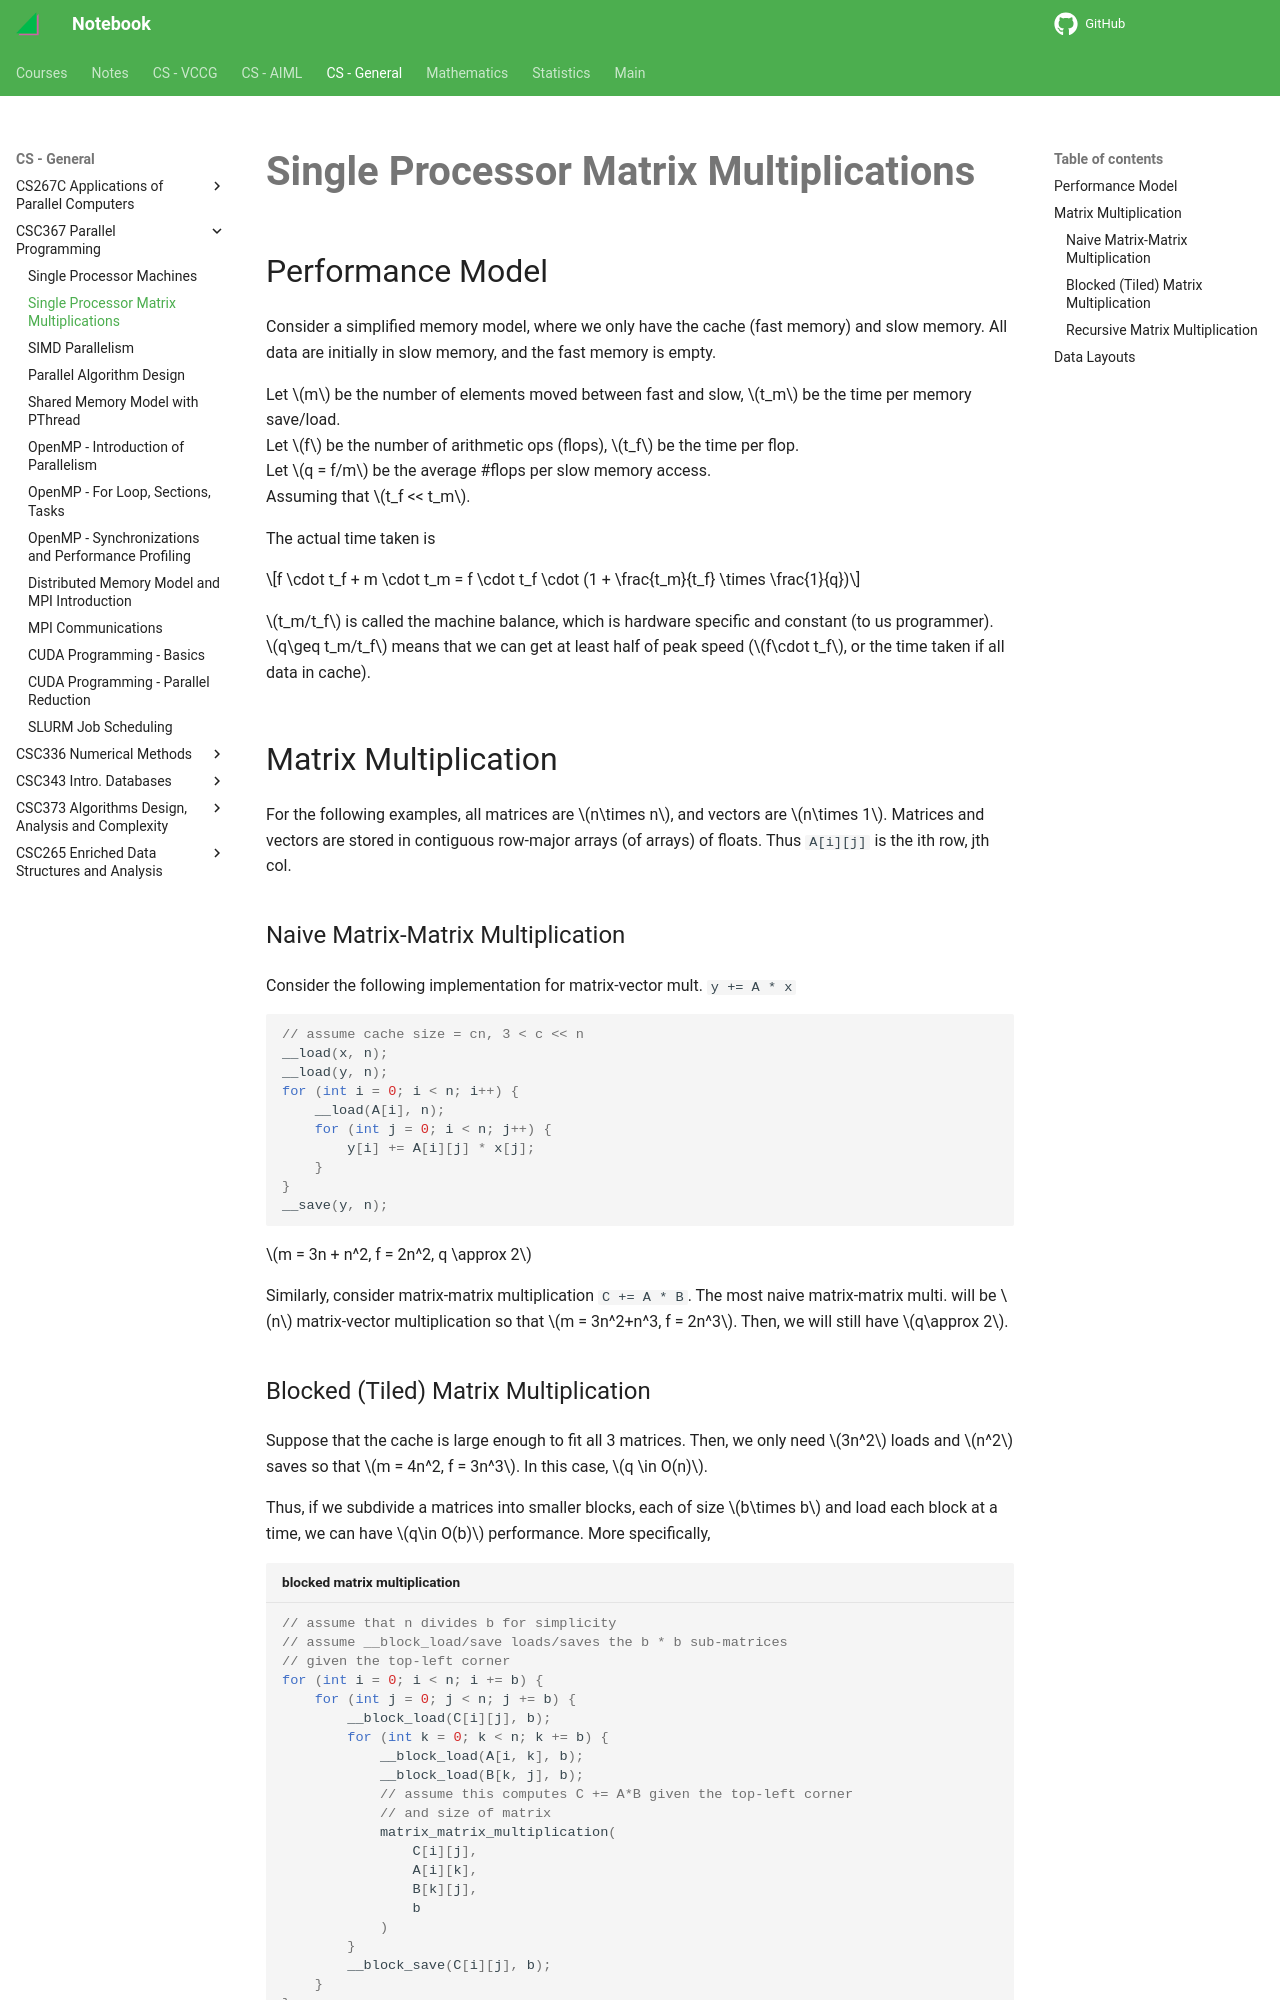

repository: haoda-li/notebook · page: csg/csc367/matrix.html · generator: mkdocs

# Single Processor Matrix Multiplications

## Performance Model
Consider a simplified memory model, where we only have the cache (fast memory) and slow memory. All data are initially in slow memory, and the fast memory is empty. 

Let $m$ be the number of elements moved between fast and slow, $t_m$ be the time per memory save/load.   
Let $f$ be the number of arithmetic ops (flops), $t_f$ be the time per flop.  
Let $q = f/m$ be the average #flops per slow memory access.   
Assuming that $t_f << t_m$. 

The actual time taken is 

$$f \cdot t_f + m \cdot t_m = f \cdot t_f \cdot (1 + \frac{t_m}{t_f} \times \frac{1}{q})$$

$t_m/t_f$ is called the machine balance, which is hardware specific and constant (to us programmer).  
$q\geq t_m/t_f$ means that we can get at least half of peak speed ($f\cdot t_f$, or the time taken if all data in cache). 

## Matrix Multiplication
For the following examples, all matrices are $n\times n$, and vectors are $n\times 1$. Matrices and vectors are stored in contiguous row-major arrays (of arrays) of floats. Thus `A[i][j]` is the ith row, jth col. 

### Naive Matrix-Matrix Multiplication
Consider the following implementation for matrix-vector mult. `y += A * x`

```c
// assume cache size = cn, 3 < c << n
__load(x, n);
__load(y, n);
for (int i = 0; i < n; i++) {
    __load(A[i], n);
    for (int j = 0; i < n; j++) {
        y[i] += A[i][j] * x[j];
    }
}
__save(y, n);
```

$m = 3n + n^2, f = 2n^2, q \approx 2$

Similarly, consider matrix-matrix multiplication `C += A * B`. The most naive matrix-matrix multi. will be $n$ matrix-vector multiplication so that $m = 3n^2+n^3, f = 2n^3$. Then, we will still have $q\approx 2$.
